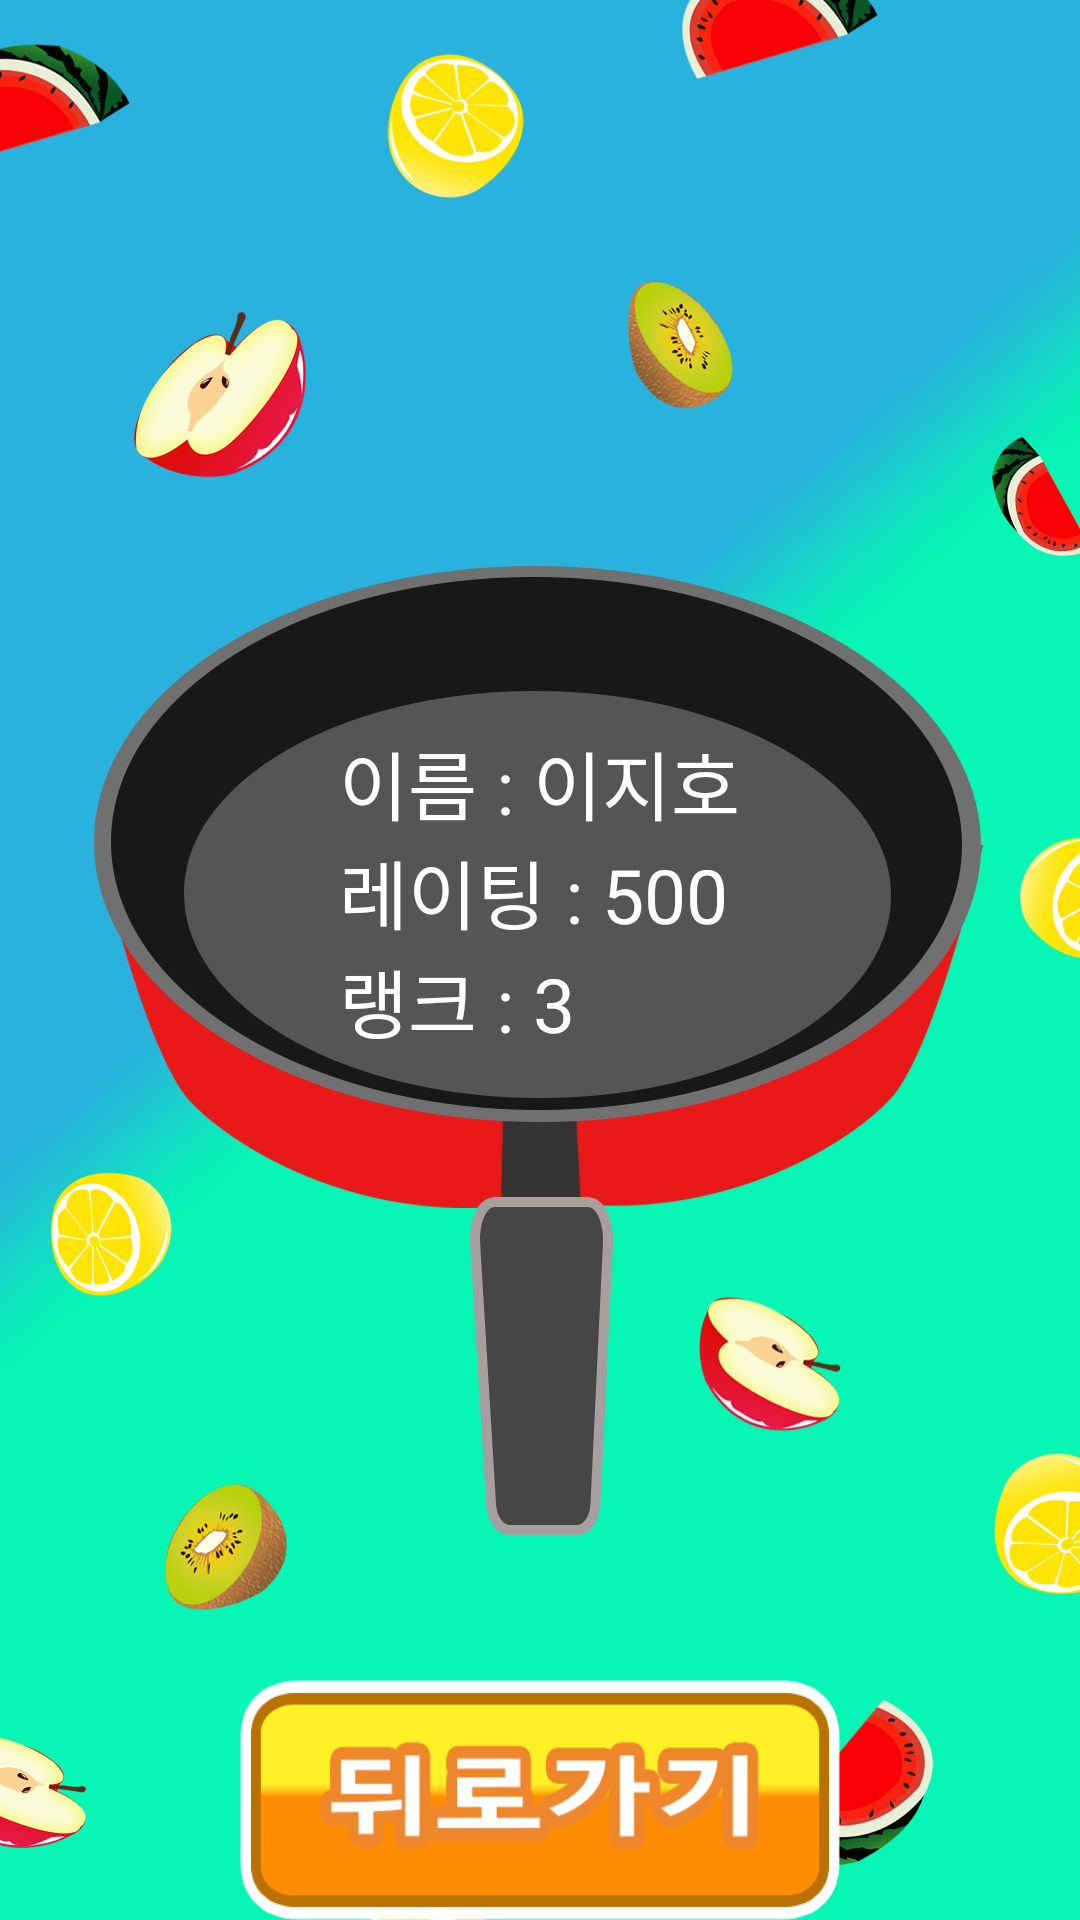

The Android layout XML behind this screen, and the referenced resources:
<!-- AndroidManifest.xml: activity theme FullscreenTheme -->
<!-- res/layout/activity_result.xml -->
<?xml version="1.0" encoding="utf-8"?>
<LinearLayout xmlns:android="http://schemas.android.com/apk/res/android"
    xmlns:tools="http://schemas.android.com/tools"
    android:layout_width="match_parent"
    android:layout_height="match_parent"
    android:paddingLeft="@dimen/activity_horizontal_margin"
    android:paddingRight="@dimen/activity_horizontal_margin"
    android:paddingTop="@dimen/activity_vertical_margin"
    android:paddingBottom="@dimen/activity_vertical_margin"
    tools:context="net.cloudapp.eggfry.frypan.ResultActivity"
    android:background="@drawable/bg_select"
    android:orientation="vertical">

    <LinearLayout
        android:layout_width="match_parent"
        android:layout_height="0dp"
        android:layout_weight="7"/>
    <LinearLayout
        android:layout_width="wrap_content"
        android:layout_height="wrap_content"
        android:layout_gravity="center"
        android:orientation="vertical"
        android:layout_above="@+id/button"
        android:layout_centerHorizontal="true">
        <TextView
            android:layout_width="wrap_content"
            android:layout_height="wrap_content"
            android:text="이름 : 이지호"
            android:textSize="25dp"
            android:id="@+id/text_username"
            android:textAlignment="center"
            android:textColor="#ffffff" />

        <TextView
            android:layout_width="wrap_content"
            android:layout_height="wrap_content"
            android:text="레이팅 : 500"
            android:textSize="25dp"
            android:id="@+id/text_rank"
            android:textAlignment="center"
            android:textColor="#ffffff" />

        <TextView
            android:layout_width="wrap_content"
            android:layout_height="wrap_content"
            android:text="랭크 : 3"
            android:textSize="25dp"
            android:id="@+id/text_rating"
            android:textAlignment="center"
            android:textColor="#ffffff" />
    </LinearLayout>
    <LinearLayout
        android:layout_width="match_parent"
        android:layout_height="0dp"
        android:layout_weight="6"/>
    <Button
        android:layout_width="200dp"
        android:layout_height="80dp"
        android:background="@drawable/btn_result"
        android:id="@+id/button"
        android:onClick="onResultBackBtnClicked"
        android:layout_gravity="center_horizontal|bottom"/>

</LinearLayout>
<!-- resources referenced by this layout -->
<resources>
  <dimen name="activity_horizontal_margin">64dp</dimen>
  <!-- drawable bg_select: png bitmap (drawable, 332447 bytes) -->
  <!-- drawable btn_result: png bitmap (drawable, 24469 bytes) -->
  <style name="FullscreenTheme" parent="AppTheme">
          <item name="android:actionBarStyle">@style/FullscreenActionBarStyle</item>
          <item name="android:windowActionBarOverlay">true</item>
          <item name="android:windowBackground">@null</item>
          
          
      </style>
  <style name="AppTheme" parent="Theme.AppCompat.Light.NoActionBar">
          
          <item name="colorPrimary">@color/colorPrimary</item>
          <item name="colorPrimaryDark">@color/colorPrimaryDark</item>
          <item name="colorAccent">@color/colorAccent</item>
      </style>
  <style name="FullscreenActionBarStyle" parent="Widget.AppCompat.ActionBar">
          <item name="android:background">@color/black_overlay</item>
      </style>
  <!-- not gathered from this repository: default colours our renderer supplied (Android Studio template values) -->
  <color name="colorPrimary">#FF6200EE</color>
  <color name="colorPrimaryDark">#FF3700B3</color>
  <color name="colorAccent">#FF03DAC5</color>
</resources>
